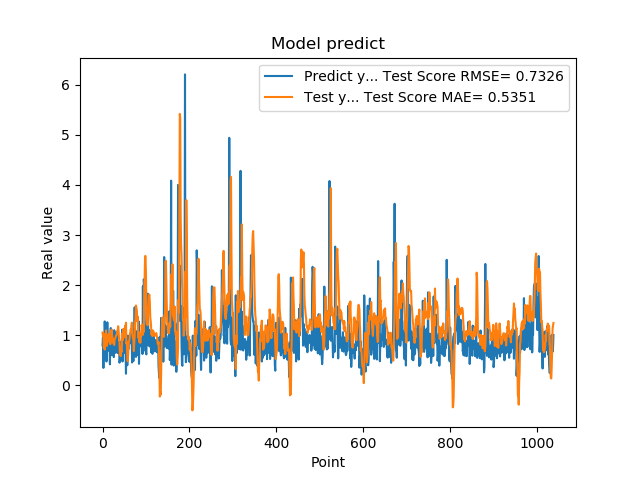

Values plotted in this chart, from the file beside it:
7.976629734039306641e-01, 1.053113282537751605e+00
9.608020186424257592e-01, 9.842809265026158938e-01
3.470349907875061035e-01, 1.027664645189571235e+00
9.546210169792177513e-01, 7.567067038590337136e-01
5.251880288124084473e-01, 9.655535155531740354e-01
1.275226235389709695e+00, 7.152507765471604051e-01
8.723750114440917969e-01, 1.024662819358851840e+00
7.321749925613403320e-01, 8.801386649914721971e-01
7.640249729156494141e-01, 1.095643290659285896e+00
4.752210080623626154e-01, 1.006504356584402071e+00
7.414129972457885742e-01, 7.863118445953989344e-01
1.258002042770385520e+00, 8.606031673001064419e-01
7.274609804153442383e-01, 8.984385197081555807e-01
7.892770171165466309e-01, 8.756888766969980198e-01
6.914690136909484863e-01, 1.020414915274103773e+00
7.093830108642578125e-01, 9.649193092714558606e-01
1.014547944068908691e+00, 9.528251897246776680e-01
4.182830154895783026e-01, 1.028462225119609608e+00
1.002280950546264648e+00, 8.201308741156480009e-01
1.143296003341674805e+00, 1.075210811799895527e+00
6.746559739112854004e-01, 1.084283108661886041e+00
6.009536385536193848e-01, 1.114334660294725721e+00
6.538079977035522461e-01, 9.925405187297962062e-01
7.814120054244995117e-01, 9.556059356710414621e-01
8.469259738922119141e-01, 8.515150256505921167e-01
6.482390165328979492e-01, 9.205914783297363124e-01
5.623700022697448730e-01, 8.162706925509395361e-01
1.099647998809814453e+00, 8.042091676166103209e-01
9.541710019111632191e-01, 9.240251501063896367e-01
6.694499850273132324e-01, 9.384007203690961640e-01
6.464660167694091797e-01, 9.550971434879851341e-01
8.223180174827575684e-01, 9.944364765498919789e-01
8.300920128822326660e-01, 1.007346267636794579e+00
1.067314028739929199e+00, 1.014775794782045937e+00
6.827279925346374512e-01, 1.083030203329056640e+00
6.464239954948425293e-01, 1.116134636947129222e+00
6.881093978881835938e-01, 1.178959061007404996e+00
6.500350236892700195e-01, 1.088723066998655176e+00
8.693690299987792969e-01, 9.317731167116700686e-01
4.518609941005706787e-01, 8.905409875872063452e-01
4.952389895915984552e-01, 6.291700979116273684e-01
6.850870251655578613e-01, 5.987522772045601460e-01
8.653740286827087402e-01, 5.811721333083100793e-01
7.400469779968261719e-01, 7.063623646720660343e-01
8.204330205917358398e-01, 6.700440462733463498e-01
1.108605027198791504e+00, 8.946410979487265935e-01
4.751499891281127930e-01, 1.046748460503230449e+00
9.457899928092955433e-01, 9.041709940441450266e-01
7.877500057220458984e-01, 1.127270805695903544e+00
9.367713332176208496e-01, 1.001240651654682345e+00
6.470239758491516113e-01, 1.127098531530252634e+00
1.029777050018310325e+00, 9.600320522738852169e-01
9.328820109367371716e-01, 1.184729923641710592e+00
7.528370022773742676e-01, 1.141248372483952833e+00
2.307340055704117099e-01, 1.249940005553719091e+00
8.772729635238647461e-01, 8.309592223505841702e-01
7.876309752464294434e-01, 8.665966005972620678e-01
3.992269933223724365e-01, 6.193364780117674995e-01
9.923512339591979980e-01, 4.780116345582927639e-01
7.200859785079956055e-01, 6.089546921869696261e-01
7.269890308380126953e-01, 7.870471466633125468e-01
... 979 more rows
